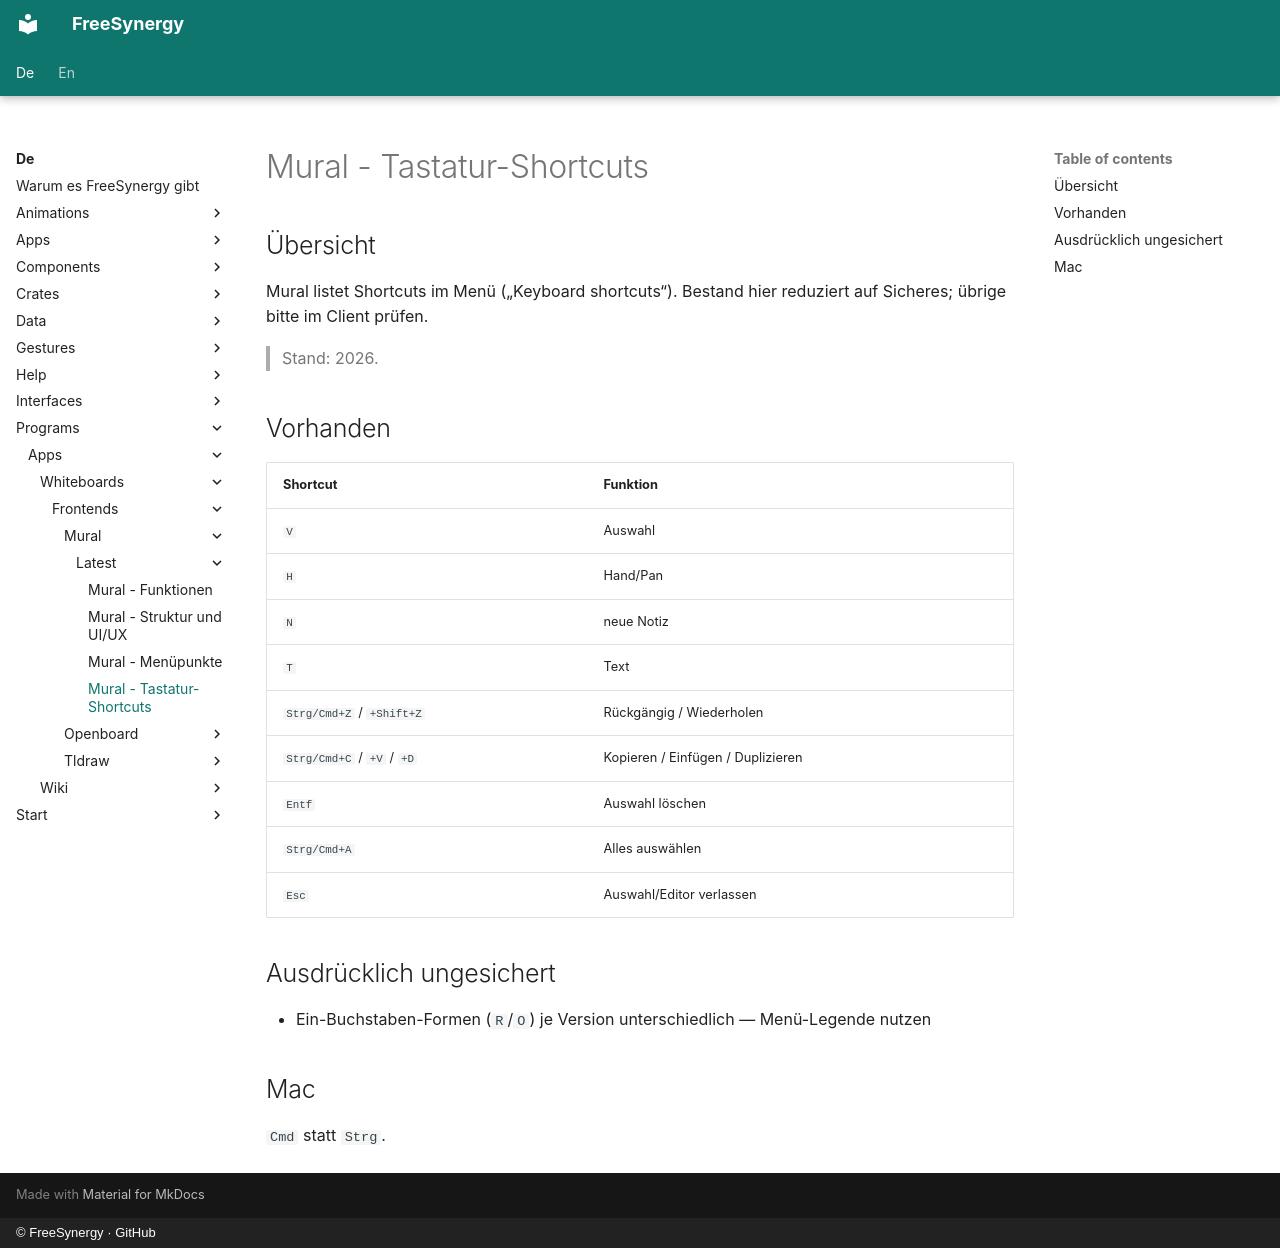

repository: FreeSynergy/fs-documentation · page: de/programs/apps/whiteboards/frontends/mural/latest/shortcuts/index.html · generator: mkdocs · copyright: © FreeSynergy · GitHub

# Mural - Tastatur-Shortcuts

## Übersicht

Mural listet Shortcuts im Menü („Keyboard shortcuts“). Bestand hier reduziert auf Sicheres; übrige bitte im Client prüfen.

> Stand: 2026.

## Vorhanden

| Shortcut | Funktion |
|----------|----------|
| `V` | Auswahl |
| `H` | Hand/Pan |
| `N` | neue Notiz |
| `T` | Text |
| `Strg/Cmd+Z` / `+Shift+Z` | Rückgängig / Wiederholen |
| `Strg/Cmd+C` / `+V` / `+D` | Kopieren / Einfügen / Duplizieren |
| `Entf` | Auswahl löschen |
| `Strg/Cmd+A` | Alles auswählen |
| `Esc` | Auswahl/Editor verlassen |

## Ausdrücklich ungesichert

- Ein-Buchstaben-Formen (`R`/`O`) je Version unterschiedlich — Menü-Legende nutzen

## Mac

`Cmd` statt `Strg`.
